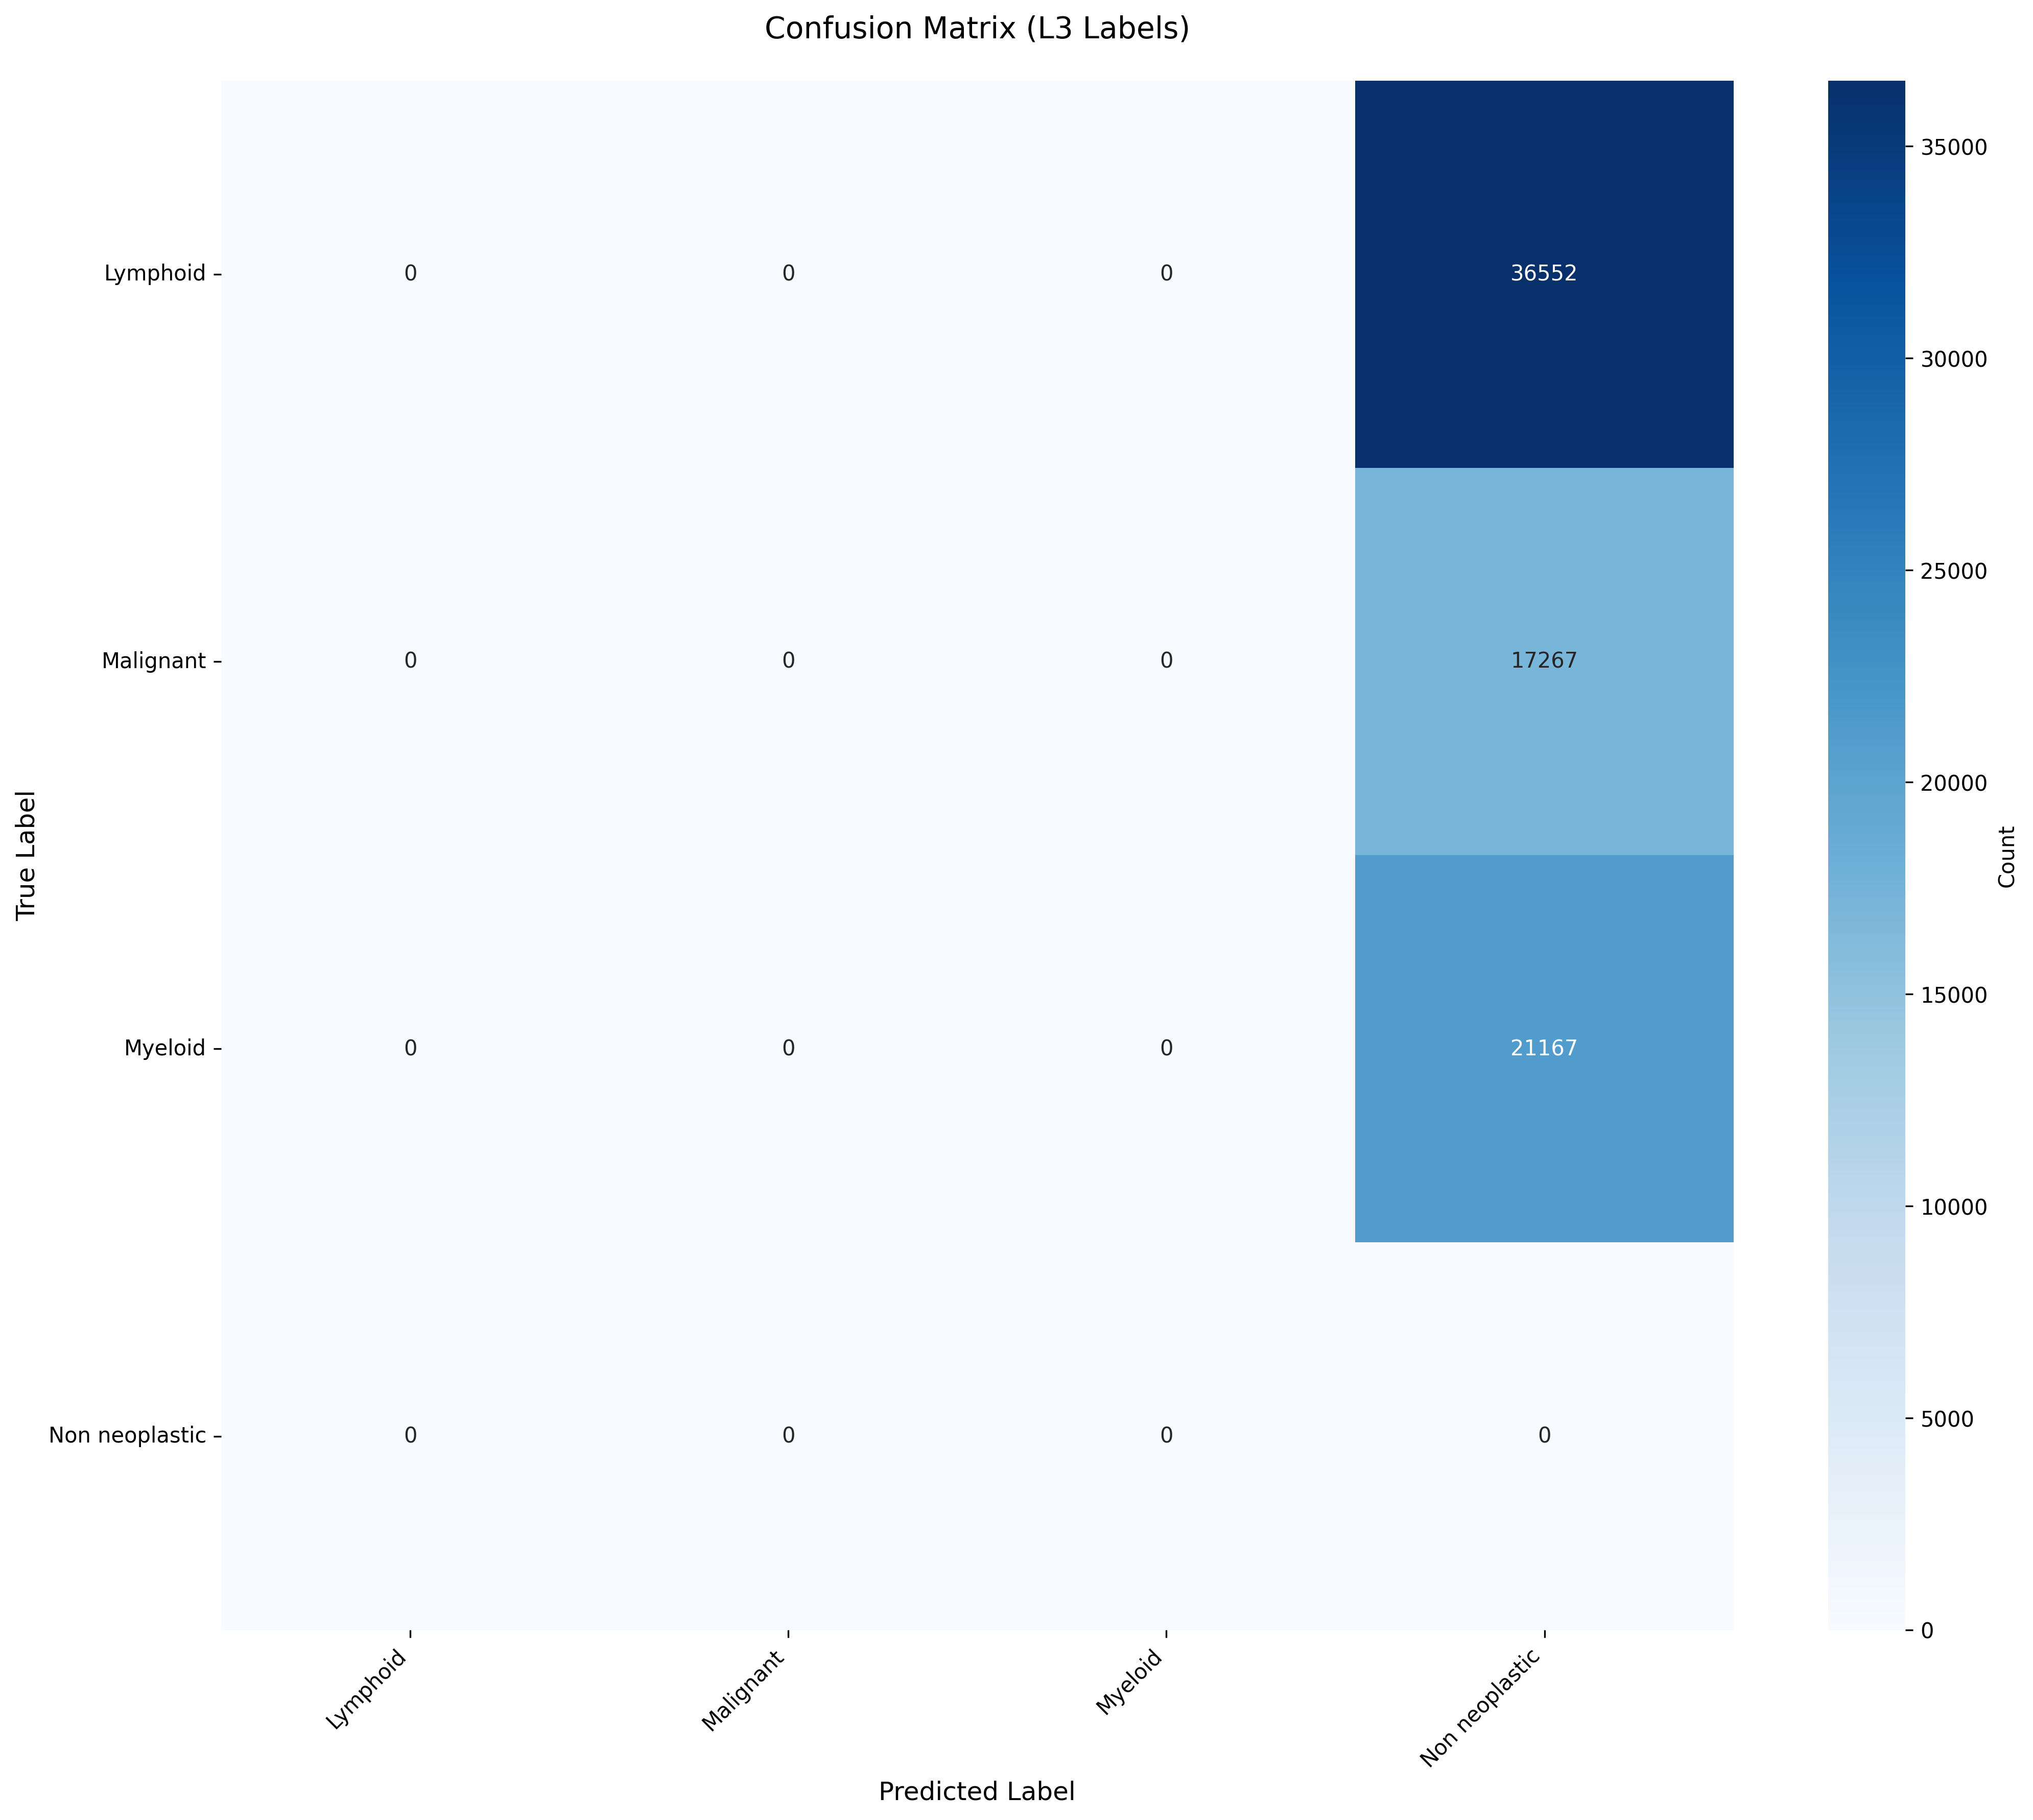

Source data for this figure (header and first rows):
True_Label, Lymphoid, Malignant, Myeloid, Non neoplastic
Lymphoid, 0, 0, 0, 36552
Malignant, 0, 0, 0, 17267
Myeloid, 0, 0, 0, 21167
Non neoplastic, 0, 0, 0, 0
